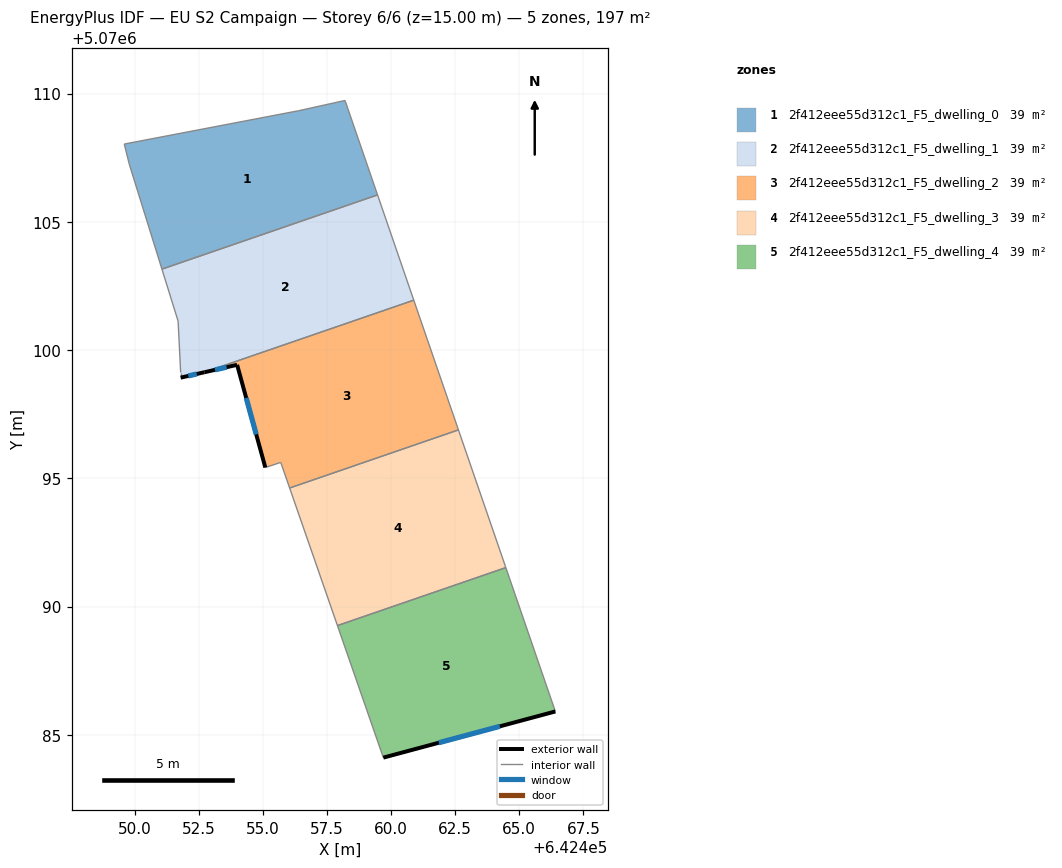
=== STOREY PLAN SPEC (per zone: floor XY polygon, exterior-wall plan segments, windows/doors) ===
zone 1: 2f412eee55d312c1_F5_dwelling_0  (39.5 m²)
  floor: (642459.47, 5070106.05) (642458.21, 5070109.73) (642456.40, 5070109.33) (642449.60, 5070108.03) (642449.80, 5070107.23) (642451.07, 5070103.16)
  interior walls: 6
zone 2: 2f412eee55d312c1_F5_dwelling_1  (39.5 m²)
  floor: (642460.89, 5070101.95) (642459.47, 5070106.05) (642451.07, 5070103.16) (642451.70, 5070101.13) (642451.80, 5070099.12) (642451.80, 5070098.92) (642452.73, 5070099.14)
  exterior wall: (642452.73, 5070099.14) – (642451.80, 5070098.92)  [1.0 m]
    window: (642452.43, 5070099.07) – (642452.10, 5070098.99)  [0.4 m²]
  interior walls: 6
zone 3: 2f412eee55d312c1_F5_dwelling_2  (39.5 m²)
  floor: (642462.63, 5070096.89) (642460.89, 5070101.95) (642452.73, 5070099.14) (642454.00, 5070099.42) (642455.10, 5070095.42) (642455.70, 5070095.62) (642456.05, 5070094.62)
  exterior wall: (642454.00, 5070099.42) – (642452.73, 5070099.14)  [1.3 m]
    window: (642453.59, 5070099.33) – (642453.14, 5070099.23)  [0.5 m²]
  exterior wall: (642455.10, 5070095.42) – (642454.00, 5070099.42)  [4.2 m]
    window: (642454.74, 5070096.71) – (642454.35, 5070098.13)  [1.6 m²]
  interior walls: 5
zone 4: 2f412eee55d312c1_F5_dwelling_3  (39.5 m²)
  floor: (642464.47, 5070091.52) (642462.63, 5070096.89) (642456.05, 5070094.62) (642457.91, 5070089.26)
  interior walls: 4
zone 5: 2f412eee55d312c1_F5_dwelling_4  (39.5 m²)
  floor: (642466.41, 5070085.91) (642464.47, 5070091.52) (642457.91, 5070089.26) (642459.70, 5070084.11)
  exterior wall: (642466.41, 5070085.91) – (642459.70, 5070084.11)  [6.9 m]
    window: (642464.24, 5070085.33) – (642461.86, 5070084.69)  [2.6 m²]
  interior walls: 3

=== DERIVED (storey summary) ===
Building: EU S2 Campaign
Storey: 6 of 6  (floor level z = 15.00 m)
Storey gross floor area: 197.3 m²
Zones on this storey: 5
  - 2f412eee55d312c1_F5_dwelling_0: floor 39.5 m²
  - 2f412eee55d312c1_F5_dwelling_1: floor 39.5 m²; exterior wall 1.0 m (2.9 m²); 1 window(s) 0.4 m²; WWR 12.6%
  - 2f412eee55d312c1_F5_dwelling_2: floor 39.5 m²; exterior wall 5.5 m (16.4 m²); 2 window(s) 2.1 m²; WWR 12.6%
  - 2f412eee55d312c1_F5_dwelling_3: floor 39.5 m²
  - 2f412eee55d312c1_F5_dwelling_4: floor 39.5 m²; exterior wall 6.9 m (20.8 m²); 1 window(s) 2.6 m²; WWR 12.6%
Zone adjacency (shared interzone walls):
  - 2f412eee55d312c1_F5_dwelling_0 ↔ 2f412eee55d312c1_F5_dwelling_1
  - 2f412eee55d312c1_F5_dwelling_1 ↔ 2f412eee55d312c1_F5_dwelling_2
  - 2f412eee55d312c1_F5_dwelling_2 ↔ 2f412eee55d312c1_F5_dwelling_3
  - 2f412eee55d312c1_F5_dwelling_3 ↔ 2f412eee55d312c1_F5_dwelling_4